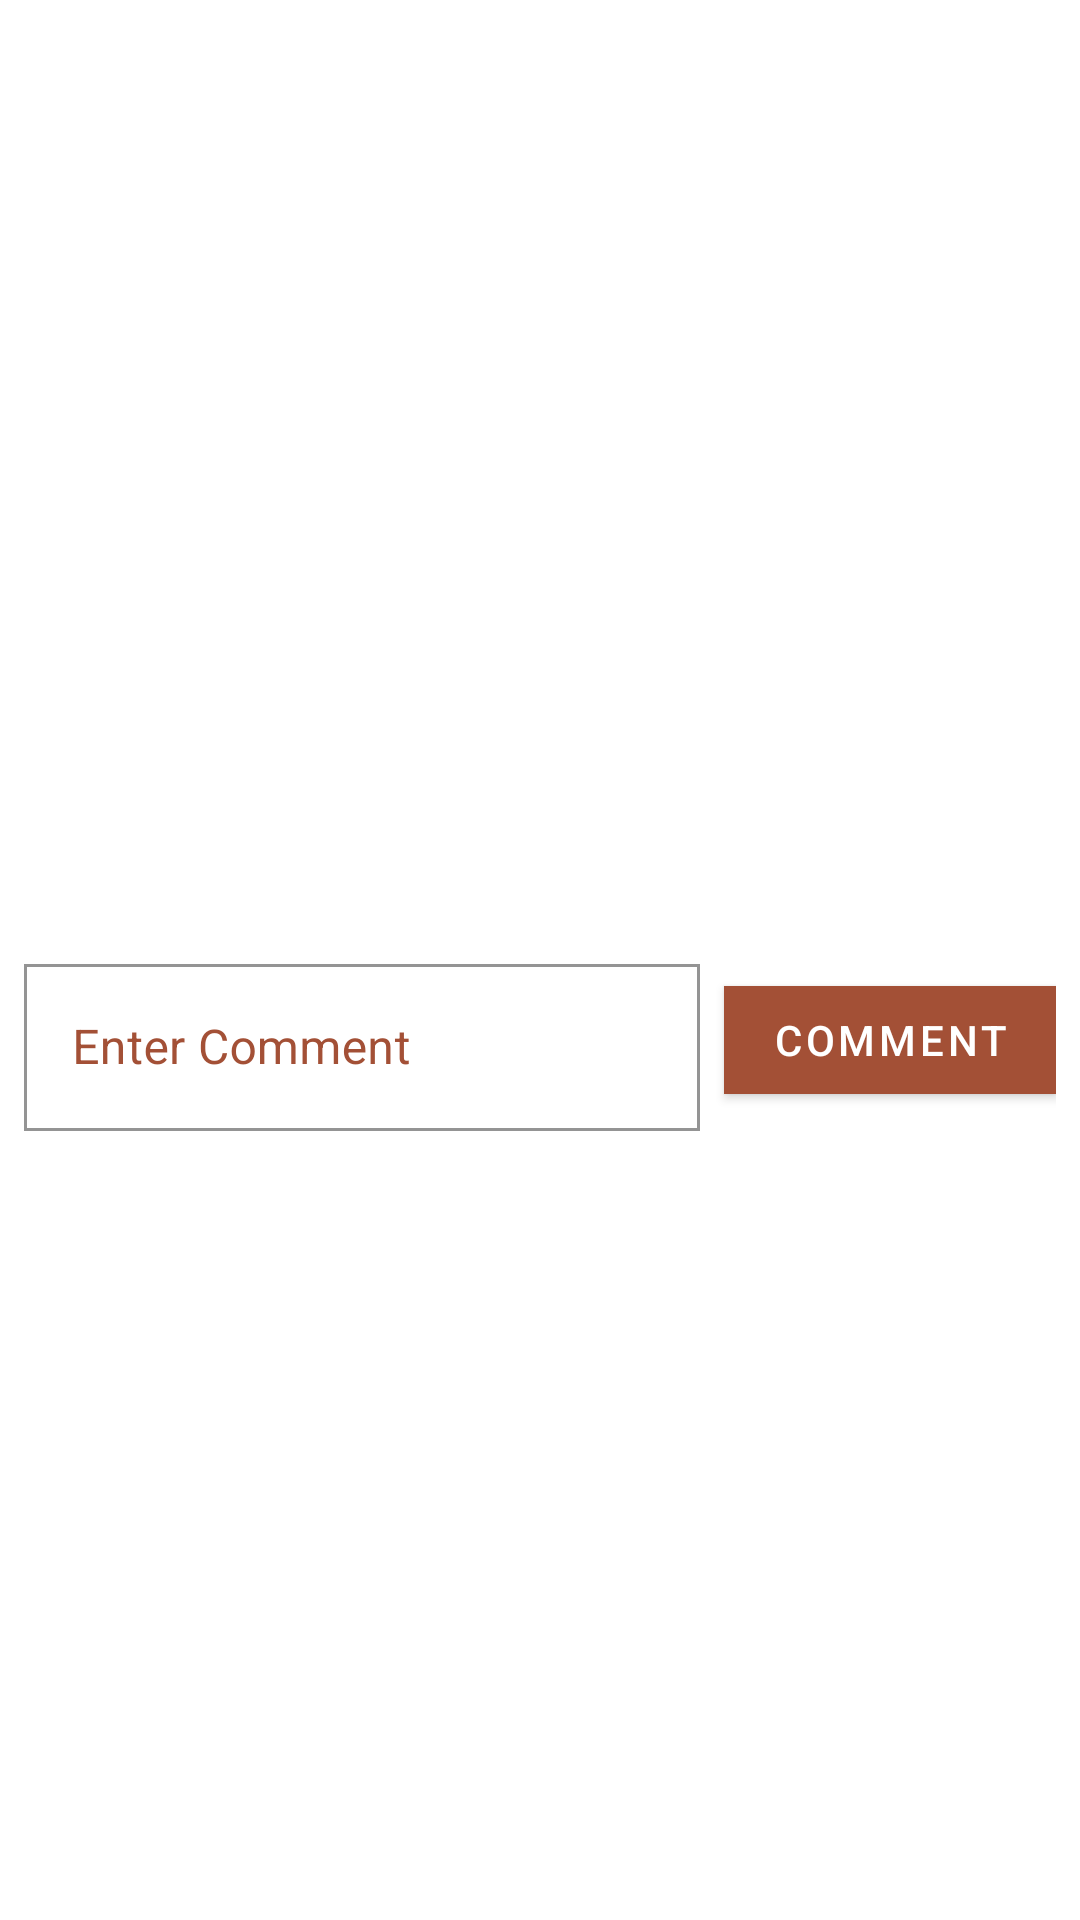

Reconstruct the res/layout file that produces this screen, plus the resources it refers to.
<!-- AndroidManifest.xml: application theme AppTheme -->
<!-- res/layout/fragment_comment.xml -->
<?xml version="1.0" encoding="utf-8"?>
<androidx.constraintlayout.widget.ConstraintLayout xmlns:android="http://schemas.android.com/apk/res/android"
    xmlns:app="http://schemas.android.com/apk/res-auto"
    xmlns:tools="http://schemas.android.com/tools"
    android:id="@+id/rootLayout"
    android:layout_width="match_parent"
    android:layout_height="wrap_content"
    android:padding="8dp">

    <androidx.recyclerview.widget.RecyclerView
        android:id="@+id/rvComments"
        android:layout_width="match_parent"
        android:layout_height="300dp"
        app:layout_constraintEnd_toEndOf="parent"
        app:layout_constraintHorizontal_bias="0.5"
        app:layout_constraintStart_toStartOf="parent"
        app:layout_constraintTop_toTopOf="parent" />

    <ProgressBar
        android:id="@+id/commentProgressBar"
        android:layout_width="wrap_content"
        android:layout_height="wrap_content"
        android:visibility="gone"
        app:layout_constraintBottom_toBottomOf="@+id/rvComments"
        app:layout_constraintEnd_toEndOf="parent"
        app:layout_constraintHorizontal_bias="0.5"
        app:layout_constraintStart_toStartOf="parent"
        app:layout_constraintTop_toTopOf="parent" />

    <com.google.android.material.textfield.TextInputLayout
        android:id="@+id/tilComment"
        android:layout_width="0dp"
        android:layout_height="wrap_content"
        android:layout_marginTop="8dp"
        android:layout_marginEnd="8dp"
        android:hint="@string/enter_comment"
        app:endIconCheckable="true"
        app:endIconDrawable="@drawable/ic_comment"
        app:layout_constraintEnd_toStartOf="@+id/btnComment"
        app:layout_constraintStart_toStartOf="parent"
        app:layout_constraintTop_toBottomOf="@+id/rvComments">

        <com.google.android.material.textfield.TextInputEditText
            android:id="@+id/etComment"
            android:layout_width="match_parent"
            android:layout_height="match_parent"
            android:inputType="textMultiLine"
            android:maxLines="3" />

    </com.google.android.material.textfield.TextInputLayout>

    <com.google.android.material.button.MaterialButton
        android:id="@+id/btnComment"
        android:layout_width="wrap_content"
        android:layout_height="wrap_content"
        android:text="Comment"
        android:textColor="#FFFFFF"
        app:layout_constraintBottom_toBottomOf="@+id/tilComment"
        app:layout_constraintEnd_toEndOf="parent"
        app:layout_constraintTop_toTopOf="@+id/tilComment" />

</androidx.constraintlayout.widget.ConstraintLayout>
<!-- resources referenced by this layout -->
<resources>
  <string name="enter_comment">Enter Comment</string>
  <style name="AppTheme" parent="Theme.MaterialComponents">
          
          <item name="colorPrimary">@color/colorPrimary</item>
          <item name="colorPrimaryDark">@color/colorPrimaryDark</item>
          <item name="colorAccent">@color/colorAccent</item>
          <item name="android:textViewStyle">@style/TextViewStyle</item>
          <item name="materialButtonStyle">@style/GreenButtonStyle</item>
          <item name="bottomAppBarStyle">@style/BottomAppBarStyle</item>
          <item name="floatingActionButtonStyle">@style/FloatingActionButtonStyle</item>
          <item name="android:windowBackground">@color/darkBackground</item>
          <item name="actionBarStyle">@style/ToolbarStyle</item>
          <item name="cardViewStyle">@style/CardViewStyle</item>
          <item name="textInputStyle">@style/TextInputLayoutStyle</item>
      </style>
  <color name="colorPrimary">#A35036</color>
  <color name="colorPrimaryDark">#A35036</color>
  <color name="colorAccent">#DC7759</color>
  <style name="TextViewStyle" parent="android:Widget.TextView">
          <item name="android:textColor">@color/colorPrimary</item>
      </style>
  <style name="GreenButtonStyle" parent="Widget.MaterialComponents.Button">
          <item name="cornerRadius">0dp</item>
          <item name="android:textColor">@android:color/black</item>
      </style>
  <style name="BottomAppBarStyle" parent="Widget.MaterialComponents.BottomAppBar">
          <item name="backgroundTint">@color/mediumDarkBackground</item>
      </style>
  <style name="FloatingActionButtonStyle" parent="Widget.MaterialComponents.FloatingActionButton">
          <item name="backgroundTint">@color/colorPrimary</item>
          
      </style>
  <color name="darkBackground">#FFFFFF</color>
  <style name="ToolbarStyle" parent="Widget.MaterialComponents.ActionBar.Primary">
          <item name="background">@color/colorPrimary</item>
          <item name="android:textColor">@color/colorPrimaryDark</item>
      </style>
  <style name="CardViewStyle" parent="Widget.MaterialComponents.CardView">
          <item name="cardBackgroundColor">@color/mediumDarkBackground</item>
      </style>
  <style name="TextInputLayoutStyle" parent="Widget.MaterialComponents.TextInputLayout.OutlinedBox">
          <item name="android:textColorHint">@color/colorPrimary</item>
          <item name="startIconTint">@color/colorPrimary</item>
          <item name="boxStrokeColor">@drawable/edit_text_box_border</item>
          <item name="boxCornerRadiusTopEnd">0dp</item>
          <item name="boxCornerRadiusBottomEnd">0dp</item>
          <item name="boxCornerRadiusBottomStart">0dp</item>
          <item name="boxCornerRadiusTopStart">0dp</item>
      </style>
  <color name="mediumDarkBackground">#FFFFFF</color>
</resources>
